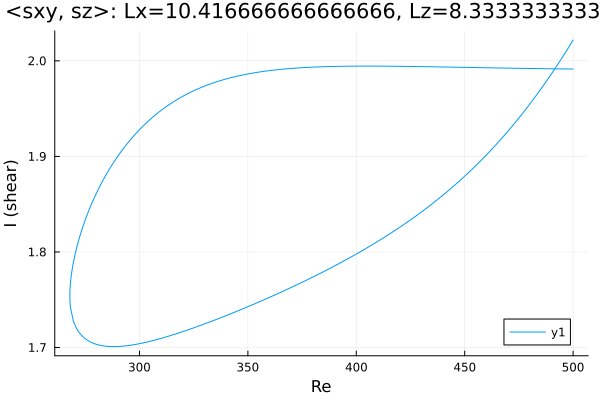

The data file committed next to this chart (first rows):
Re, shear
500.0, 1.991
499, 1.991
497.6, 1.991
496.2, 1.992
494.8, 1.992
493.4, 1.992
492, 1.992
490.5, 1.992
489.1, 1.992
487.7, 1.992
486.3, 1.992
484.9, 1.992
483.5, 1.992
482.1, 1.992
480.6, 1.992
479.2, 1.992
477.8, 1.992
476.4, 1.992
475, 1.992
473.6, 1.992
472.2, 1.992
470.7, 1.992
469.3, 1.992
467.9, 1.992
466.5, 1.993
465.1, 1.993
463.7, 1.993
462.3, 1.993
460.8, 1.993
459.4, 1.993
458, 1.993
456.6, 1.993
455.2, 1.993
453.8, 1.993
452.4, 1.993
450.9, 1.993
449.5, 1.993
448.1, 1.993
446.7, 1.993
445.3, 1.993
443.9, 1.993
442.5, 1.993
441, 1.994
439.6, 1.994
438.2, 1.994
436.8, 1.994
435.4, 1.994
434, 1.994
432.6, 1.994
431.1, 1.994
429.7, 1.994
428.3, 1.994
426.9, 1.994
425.5, 1.994
424.1, 1.994
422.7, 1.994
421.2, 1.994
419.8, 1.994
418.4, 1.994
417, 1.994
... 338 more rows
